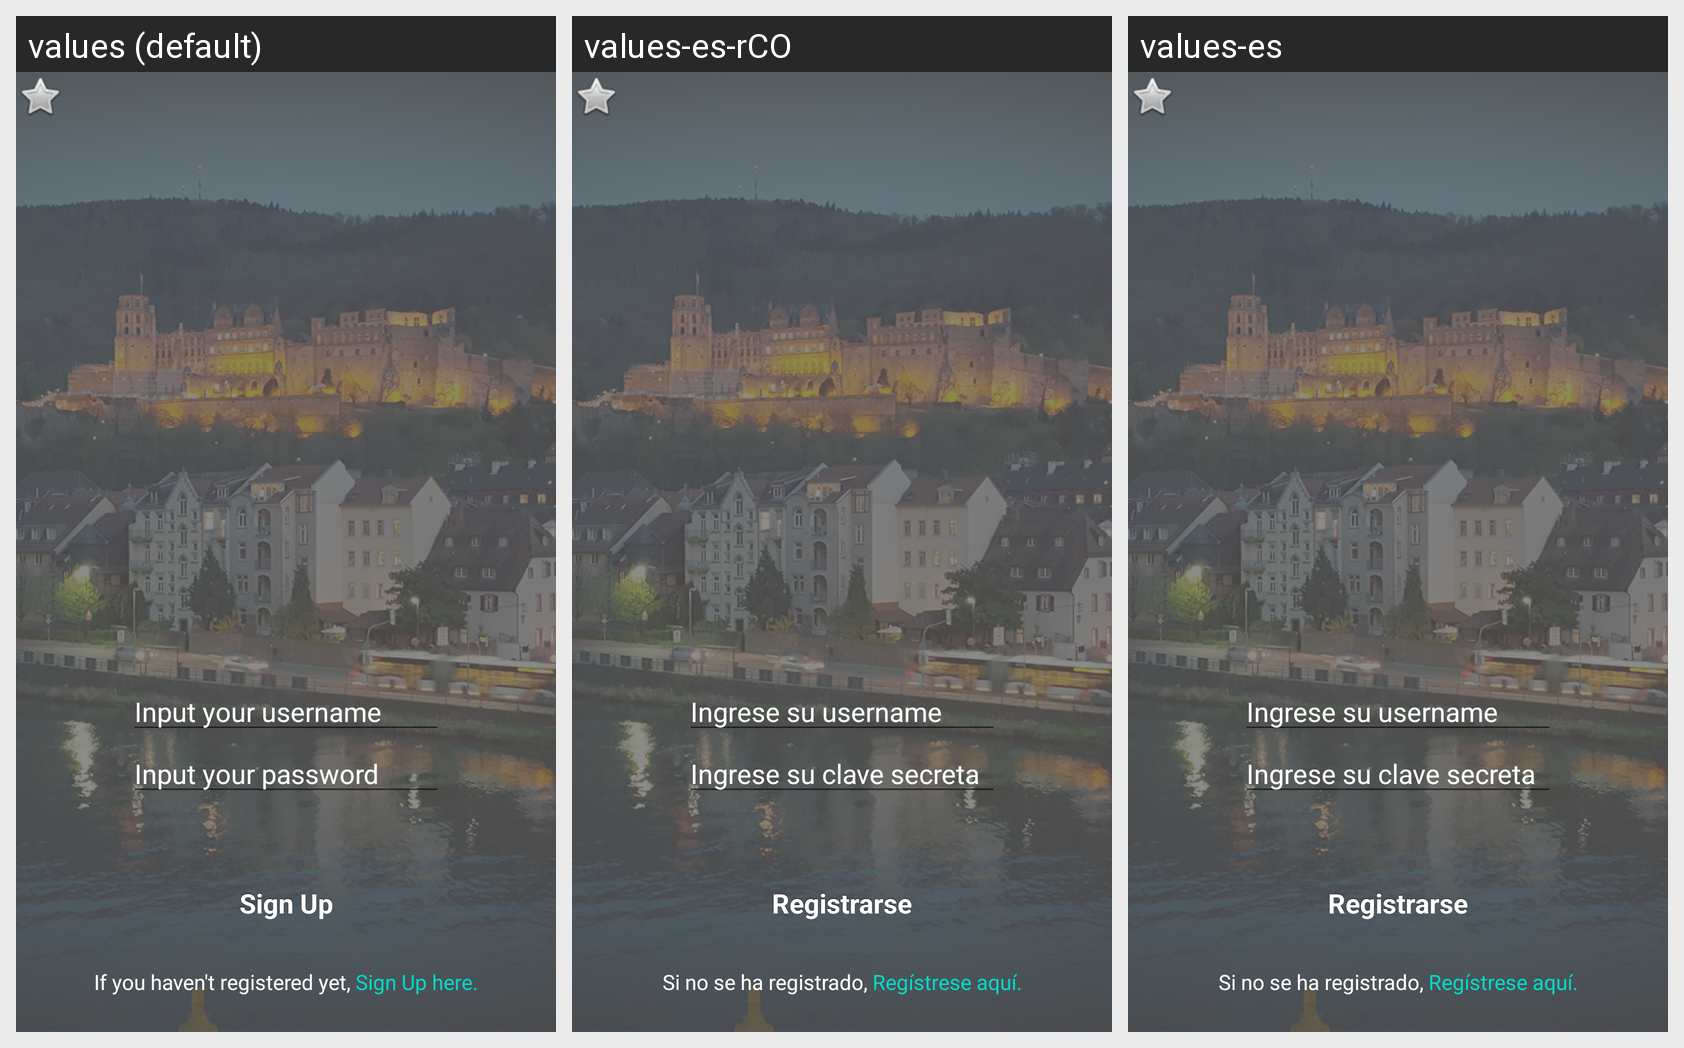

Translations of the strings shown on this Android screen, per locale in the grid:
Android screen res/layout/fragment_sign_up.xml rendered under 3 locales, left to right: values (default), values-es-rCO, values-es. Device: Nexus 5 (rendered at 1080×1920; each locale shown at half size, 540×960, under a caption strip naming it); theme AppTheme.
Strings drawn on this screen, with the default value and each locale's value (text and hints the layout hard-codes appear in the picture but are not listed):

sign_up
  values: If you haven't registered yet, 
  values-es-rCO: Si no se ha registrado, 
  values-es: Si no se ha registrado, 

sign_up_link
  values: Sign Up here.
  values-es-rCO: Regístrese aquí.
  values-es: Regístrese aquí.
